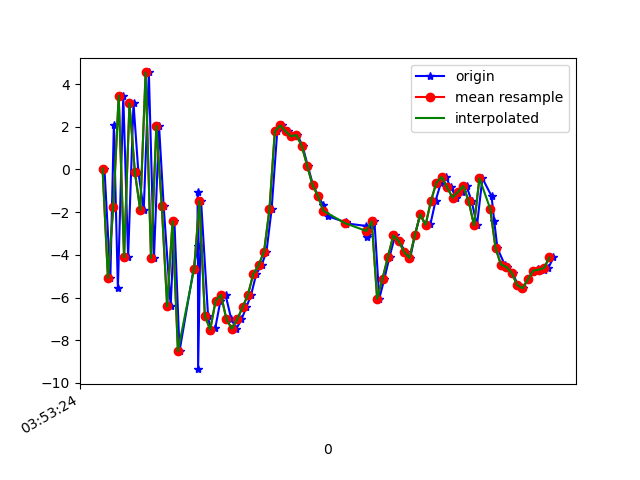

Source data for this figure (header and first rows):
1618545205067, 1240881186670652, 0.044427156, -1.8378925, 18.92957
1618545205089, 1240881205901422, -5.085, -2.866, 2.662
1618545205102, 1240881225132192, 2.089, -1.252, 17.16
1618545205117, 1240881244362962, -5.577, -3.467, 6.597
1618545205137, 1240881263593732, 3.46, -1.631, 12.51
1618545205155, 1240881282824502, -4.113, -3.268, 13.28
1618545205175, 1240881302055272, 3.1, -2.271, 4.675
1618545205193, 1240881321286042, -0.1164, -3.291, 20.45
1618545205213, 1240881340516812, -1.901, -4.395, 4.05
1618545205232, 1240881359747582, 4.549, -3.238, 16.71
1618545205251, 1240881378978352, -4.143, -5.317, 12.75
1618545205270, 1240881398209122, 2.033, -3.753, 4.944
1618545205287, 1240881417439892, -1.705, -4.914, 19.92
1618545205313, 1240881436670662, -6.415, -6.899, 4.43
1618545205327, 1240881455901432, -2.43, -2.875, 12.68
1618545205346, 1240881475132202, -8.511, -5.865, 15.52
1618545205413, 1240881494362972, -3.579, -6.486, 3.711
1618545205414, 1240881513593742, -1.054, -7.384, 20.03
1618545205415, 1240881532824512, -9.359, -10.18, 8.587
1618545205426, 1240881552055282, -1.483, -8.73, 7.262
1618545205452, 1240881571286052, -6.866, -10.16, 14.2
1618545205461, 1240881590516822, -7.584, -11.75, 13.94
1618545205479, 1240881609747592, -7.419, -11.78, 13.47
1618545205498, 1240881628978362, -6.153, -11.33, 12.45
1618545205517, 1240881648209132, -5.878, -11.53, 11.71
1618545205538, 1240881667439902, -7.006, -11.23, 10.94
1618545205557, 1240881686670672, -7.464, -10.04, 10.25
1618545205576, 1240881705901442, -7.029, -10.17, 10.15
1618545205594, 1240881725132212, -6.463, -10.91, 9.789
1618545205612, 1240881744362982, -5.869, -11.04, 9.747
1618545205631, 1240881763593752, -4.899, -10.88, 9.257
1618545205651, 1240881782824522, -4.478, -10.31, 10.3
1618545205669, 1240881802055292, -3.845, -9.626, 10.97
1618545205688, 1240881821286062, -1.869, -9.984, 10.36
1618545205709, 1240881840516832, 1.8, -13.72, 11
1618545205728, 1240881859747602, 2.066, -10.84, 10.84
1618545205748, 1240881878978372, 1.788, -9.463, 11.35
1618545205767, 1240881898209142, 1.554, -9.302, 11.79
1618545205784, 1240881917439912, 1.616, -9.219, 11.09
1618545205803, 1240881936670682, 1.105, -7.948, 10.02
1618545205822, 1240881955901452, 0.185, -7.166, 9.88
1618545205842, 1240881975132222, -0.7327, -7.405, 10.31
1618545205861, 1240881994362992, -1.234, -8.075, 10.11
1618545205880, 1240882013593762, -1.675, -8.059, 9.658
1618545205898, 1240882032824532, -2.196, -7.529, 9.576
1618545205963, 1240882052055302, -2.471, -7.735, 9.763
1618545205965, 1240882071286072, -2.534, -8.023, 9.823
1618545205966, 1240882090516842, -2.528, -7.815, 10.05
1618545206040, 1240882109747612, -2.647, -7.144, 10.05
1618545206041, 1240882128978382, -2.916, -6.978, 9.653
1618545206043, 1240882148209152, -3.155, -6.485, 9.266
1618545206044, 1240882167439922, -3.059, -5.101, 8.448
1618545206056, 1240882186670692, -2.634, -4.36, 8.472
1618545206070, 1240882205901462, -2.432, -4.975, 10.26
1618545206088, 1240882225132232, -6.053, -5.829, 10.47
1618545206107, 1240882244363002, -5.116, -4.799, 10.02
1618545206126, 1240882263593772, -4.096, -3.666, 9.619
1618545206147, 1240882282824542, -3.094, -2.952, 9.722
1618545206164, 1240882302055312, -3.349, -3.33, 10.33
1618545206183, 1240882321286082, -3.865, -4.483, 9.982
1618545206203, 1240882340516852, -4.146, -4.954, 9.443
... 28 more rows
